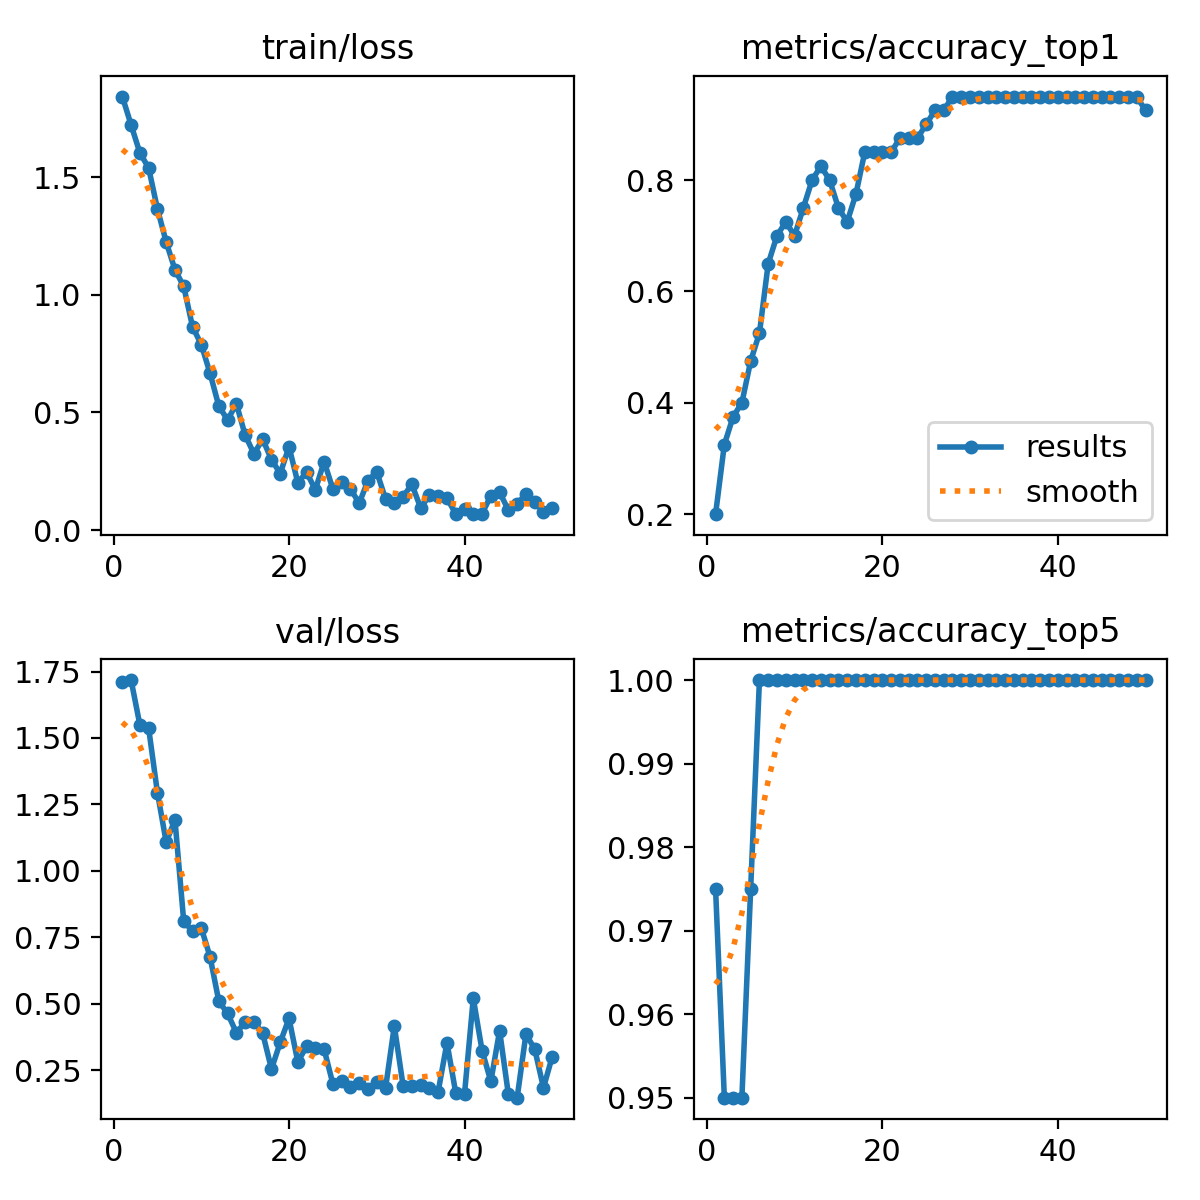

The file beside this chart, header and first rows:
epoch, time, train/loss, metrics/accuracy_top1, metrics/accuracy_top5, val/loss, lr/pg0, lr/pg1, lr/pg2
1, 6.707, 1.842, 0.2, 0.975, 1.711, 9e-05, 9e-05, 9e-05
2, 14.63, 1.722, 0.325, 0.95, 1.718, 0.0001862, 0.0001862, 0.0001862
3, 20.2, 1.603, 0.375, 0.95, 1.549, 0.0002785, 0.0002785, 0.0002785
4, 25.51, 1.539, 0.4, 0.95, 1.537, 0.0003668, 0.0003668, 0.0003668
5, 30.85, 1.365, 0.475, 0.975, 1.295, 0.0004512, 0.0004512, 0.0004512
6, 36.18, 1.224, 0.525, 1, 1.108, 0.0005316, 0.0005316, 0.0005316
7, 41.56, 1.106, 0.65, 1, 1.192, 0.000608, 0.000608, 0.000608
8, 47.01, 1.035, 0.7, 1, 0.8093, 0.0006805, 0.0006805, 0.0006805
9, 52.59, 0.8642, 0.725, 1, 0.7733, 0.000749, 0.000749, 0.000749
10, 57.93, 0.7881, 0.7, 1, 0.7849, 0.0008136, 0.0008136, 0.0008136
11, 63.26, 0.6661, 0.75, 1, 0.6762, 0.000802, 0.000802, 0.000802
12, 68.52, 0.5266, 0.8, 1, 0.509, 0.0007822, 0.0007822, 0.0007822
13, 73.86, 0.4678, 0.825, 1, 0.4633, 0.0007624, 0.0007624, 0.0007624
14, 79.18, 0.5365, 0.8, 1, 0.3906, 0.0007426, 0.0007426, 0.0007426
15, 84.6, 0.4033, 0.75, 1, 0.43, 0.0007228, 0.0007228, 0.0007228
16, 89.98, 0.3244, 0.725, 1, 0.4327, 0.000703, 0.000703, 0.000703
17, 95.66, 0.3855, 0.775, 1, 0.3883, 0.0006832, 0.0006832, 0.0006832
18, 101, 0.2993, 0.85, 1, 0.2539, 0.0006634, 0.0006634, 0.0006634
19, 106.3, 0.2401, 0.85, 1, 0.3546, 0.0006436, 0.0006436, 0.0006436
20, 111.6, 0.3543, 0.85, 1, 0.4443, 0.0006238, 0.0006238, 0.0006238
21, 116.9, 0.2013, 0.85, 1, 0.281, 0.000604, 0.000604, 0.000604
22, 122.3, 0.2455, 0.875, 1, 0.3389, 0.0005842, 0.0005842, 0.0005842
23, 127.8, 0.1711, 0.875, 1, 0.3341, 0.0005644, 0.0005644, 0.0005644
24, 133.3, 0.2907, 0.875, 1, 0.3284, 0.0005446, 0.0005446, 0.0005446
25, 138.9, 0.1743, 0.9, 1, 0.1978, 0.0005248, 0.0005248, 0.0005248
26, 144.5, 0.2029, 0.925, 1, 0.2077, 0.000505, 0.000505, 0.000505
27, 149.9, 0.175, 0.925, 1, 0.1866, 0.0004852, 0.0004852, 0.0004852
28, 155.8, 0.114, 0.95, 1, 0.2015, 0.0004654, 0.0004654, 0.0004654
29, 161.1, 0.2103, 0.95, 1, 0.1784, 0.0004456, 0.0004456, 0.0004456
30, 166.4, 0.247, 0.95, 1, 0.2048, 0.0004258, 0.0004258, 0.0004258
31, 171.6, 0.132, 0.95, 1, 0.1822, 0.000406, 0.000406, 0.000406
32, 176.8, 0.1149, 0.95, 1, 0.4158, 0.0003862, 0.0003862, 0.0003862
33, 182, 0.1419, 0.95, 1, 0.1913, 0.0003664, 0.0003664, 0.0003664
34, 187.6, 0.194, 0.95, 1, 0.1903, 0.0003466, 0.0003466, 0.0003466
35, 192.8, 0.09409, 0.95, 1, 0.1924, 0.0003268, 0.0003268, 0.0003268
36, 198, 0.1473, 0.95, 1, 0.1839, 0.000307, 0.000307, 0.000307
37, 203.2, 0.1463, 0.95, 1, 0.1692, 0.0002872, 0.0002872, 0.0002872
38, 208.3, 0.1357, 0.95, 1, 0.3529, 0.0002674, 0.0002674, 0.0002674
39, 213.8, 0.06851, 0.95, 1, 0.1641, 0.0002476, 0.0002476, 0.0002476
40, 219, 0.09122, 0.95, 1, 0.1602, 0.0002278, 0.0002278, 0.0002278
41, 224.4, 0.06743, 0.95, 1, 0.5201, 0.000208, 0.000208, 0.000208
42, 229.8, 0.06955, 0.95, 1, 0.3237, 0.0001882, 0.0001882, 0.0001882
43, 235, 0.1454, 0.95, 1, 0.2074, 0.0001684, 0.0001684, 0.0001684
44, 240.2, 0.1603, 0.95, 1, 0.398, 0.0001486, 0.0001486, 0.0001486
45, 245.4, 0.08514, 0.95, 1, 0.1582, 0.0001288, 0.0001288, 0.0001288
46, 250.7, 0.1113, 0.95, 1, 0.1461, 0.000109, 0.000109, 0.000109
47, 255.9, 0.1537, 0.95, 1, 0.3852, 8.92e-05, 8.92e-05, 8.92e-05
48, 261.1, 0.1173, 0.95, 1, 0.3292, 6.94e-05, 6.94e-05, 6.94e-05
49, 266.4, 0.07849, 0.95, 1, 0.1835, 4.96e-05, 4.96e-05, 4.96e-05
50, 271.9, 0.09215, 0.925, 1, 0.301, 2.98e-05, 2.98e-05, 2.98e-05
